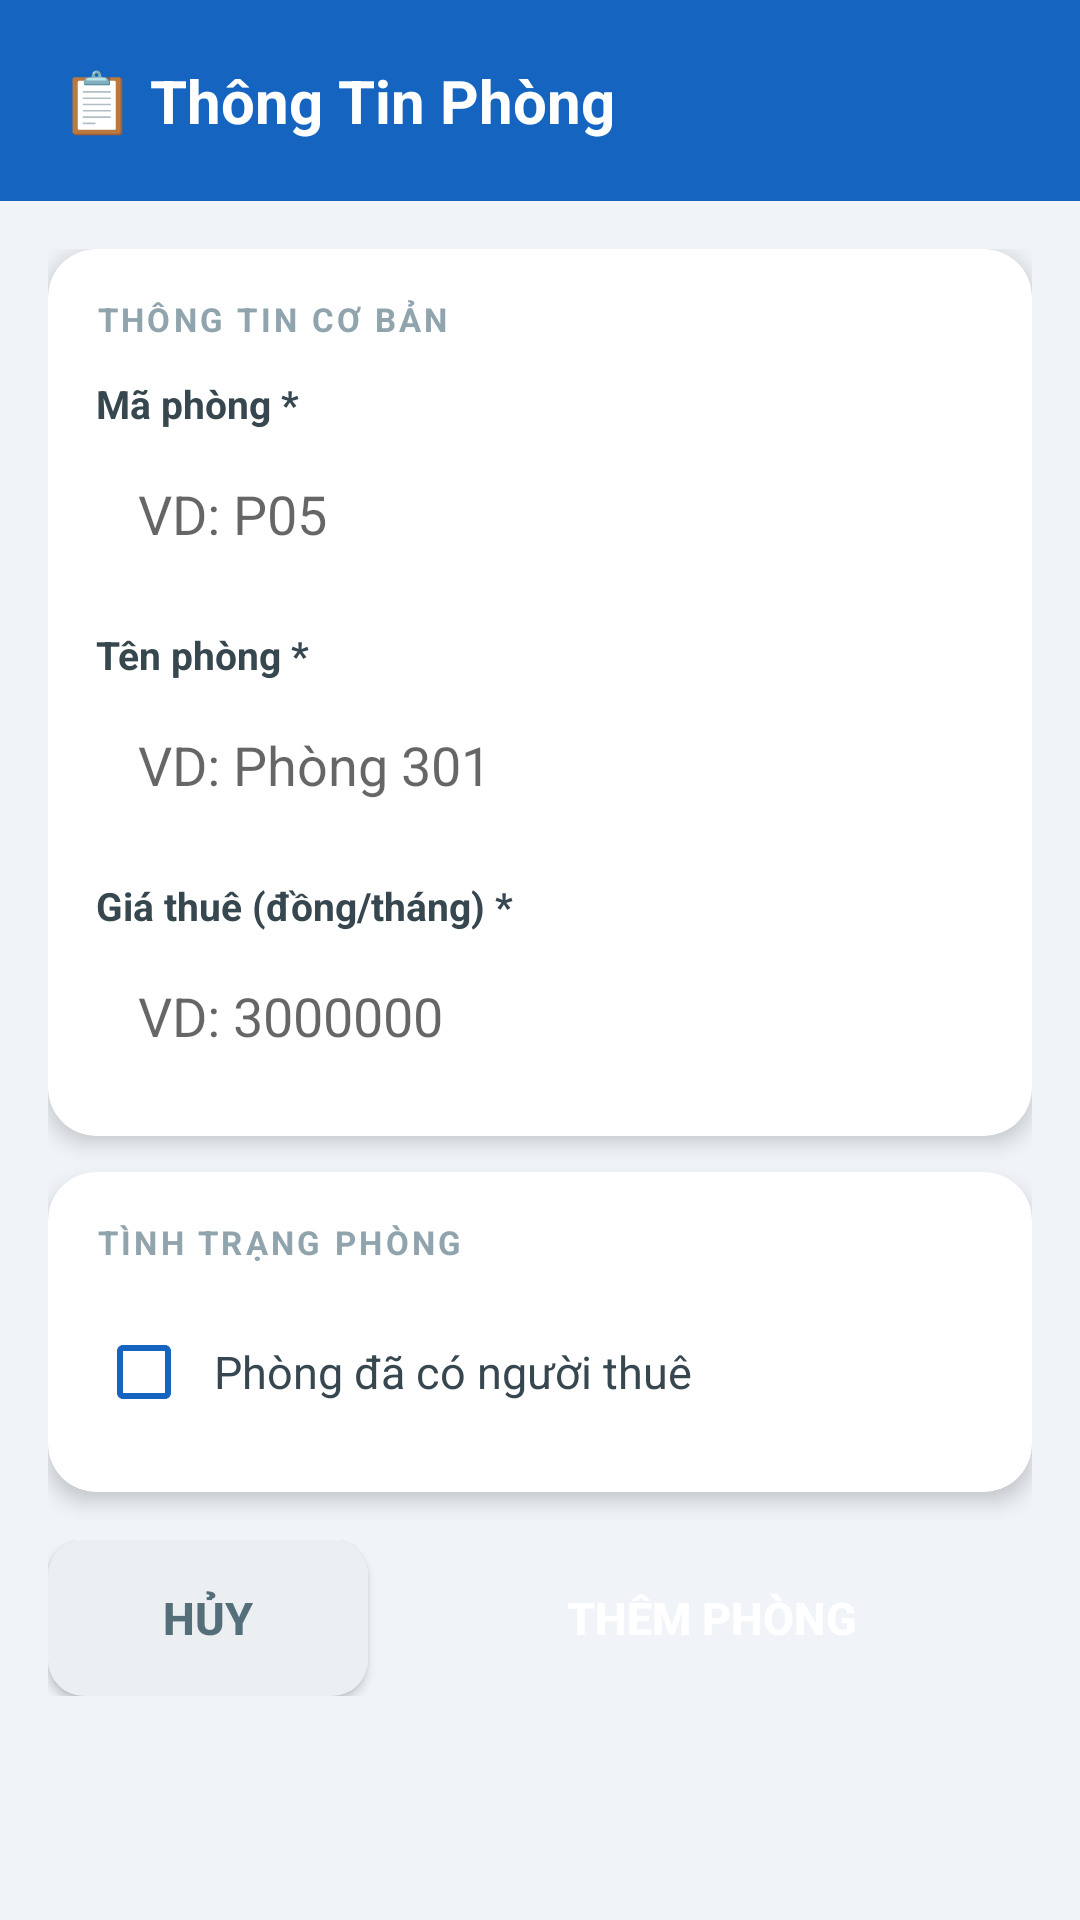

Write the Android layout XML for this screen, with the resource values it uses.
<!-- AndroidManifest.xml: application theme Theme.MaterialComponents.Light.DarkActionBar -->
<!-- res/layout/activity_them_phong.xml -->
<?xml version="1.0" encoding="utf-8"?>
<LinearLayout xmlns:android="http://schemas.android.com/apk/res/android"
    android:layout_width="match_parent"
    android:layout_height="match_parent"
    android:orientation="vertical"
    android:background="#F0F4F8">

    
    <LinearLayout
        android:layout_width="match_parent"
        android:layout_height="wrap_content"
        android:background="#1565C0"
        android:padding="20dp">

        <TextView
            android:layout_width="wrap_content"
            android:layout_height="wrap_content"
            android:text="📋 Thông Tin Phòng"
            android:textColor="#FFFFFF"
            android:textSize="20sp"
            android:textStyle="bold"/>
    </LinearLayout>

    <ScrollView
        android:layout_width="match_parent"
        android:layout_height="0dp"
        android:layout_weight="1">

        <LinearLayout
            android:layout_width="match_parent"
            android:layout_height="wrap_content"
            android:orientation="vertical"
            android:padding="16dp">

            
            <androidx.cardview.widget.CardView
                xmlns:app="http://schemas.android.com/apk/res-auto"
                android:layout_width="match_parent"
                android:layout_height="wrap_content"
                app:cardCornerRadius="16dp"
                app:cardElevation="4dp"
                android:layout_marginBottom="12dp">

                <LinearLayout
                    android:layout_width="match_parent"
                    android:layout_height="wrap_content"
                    android:orientation="vertical"
                    android:padding="16dp">

                    <TextView
                        android:layout_width="wrap_content"
                        android:layout_height="wrap_content"
                        android:text="THÔNG TIN CƠ BẢN"
                        android:textColor="#90A4AE"
                        android:textSize="11sp"
                        android:textStyle="bold"
                        android:letterSpacing="0.1"
                        android:layout_marginBottom="12dp"/>

                    <TextView android:layout_width="wrap_content"
                        android:layout_height="wrap_content"
                        android:text="Mã phòng *"
                        android:textColor="#37474F"
                        android:textSize="13sp"
                        android:textStyle="bold"
                        android:layout_marginBottom="4dp"/>
                    <EditText android:id="@+id/etMaPhong"
                        android:layout_width="match_parent"
                        android:layout_height="48dp"
                        android:background="@drawable/bg_edittext"
                        android:hint="VD: P05"
                        android:paddingHorizontal="14dp"
                        android:inputType="text"
                        android:layout_marginBottom="14dp"/>

                    <TextView android:layout_width="wrap_content"
                        android:layout_height="wrap_content"
                        android:text="Tên phòng *"
                        android:textColor="#37474F"
                        android:textSize="13sp"
                        android:textStyle="bold"
                        android:layout_marginBottom="4dp"/>
                    <EditText android:id="@+id/etTenPhong"
                        android:layout_width="match_parent"
                        android:layout_height="48dp"
                        android:background="@drawable/bg_edittext"
                        android:hint="VD: Phòng 301"
                        android:paddingHorizontal="14dp"
                        android:inputType="text"
                        android:layout_marginBottom="14dp"/>

                    <TextView android:layout_width="wrap_content"
                        android:layout_height="wrap_content"
                        android:text="Giá thuê (đồng/tháng) *"
                        android:textColor="#37474F"
                        android:textSize="13sp"
                        android:textStyle="bold"
                        android:layout_marginBottom="4dp"/>
                    <EditText android:id="@+id/etGiaThue"
                        android:layout_width="match_parent"
                        android:layout_height="48dp"
                        android:background="@drawable/bg_edittext"
                        android:hint="VD: 3000000"
                        android:paddingHorizontal="14dp"
                        android:inputType="numberDecimal"/>
                </LinearLayout>
            </androidx.cardview.widget.CardView>

            
            <androidx.cardview.widget.CardView
                xmlns:app="http://schemas.android.com/apk/res-auto"
                android:layout_width="match_parent"
                android:layout_height="wrap_content"
                app:cardCornerRadius="16dp"
                app:cardElevation="4dp"
                android:layout_marginBottom="12dp">

                <LinearLayout
                    android:layout_width="match_parent"
                    android:layout_height="wrap_content"
                    android:orientation="vertical"
                    android:padding="16dp">

                    <TextView
                        android:layout_width="wrap_content"
                        android:layout_height="wrap_content"
                        android:text="TÌNH TRẠNG PHÒNG"
                        android:textColor="#90A4AE"
                        android:textSize="11sp"
                        android:textStyle="bold"
                        android:letterSpacing="0.1"
                        android:layout_marginBottom="12dp"/>

                    <CheckBox android:id="@+id/cbDaThue"
                        android:layout_width="match_parent"
                        android:layout_height="wrap_content"
                        android:text="  Phòng đã có người thuê"
                        android:textSize="15sp"
                        android:textColor="#37474F"
                        android:buttonTint="#1565C0"/>

                    
                    <LinearLayout android:id="@+id/layoutNguoiThue"
                        android:layout_width="match_parent"
                        android:layout_height="wrap_content"
                        android:orientation="vertical"
                        android:visibility="gone"
                        android:layout_marginTop="14dp">

                        <View
                            android:layout_width="match_parent"
                            android:layout_height="1dp"
                            android:background="#E8EAF6"
                            android:layout_marginBottom="14dp"/>

                        <TextView android:layout_width="wrap_content"
                            android:layout_height="wrap_content"
                            android:text="Tên người thuê *"
                            android:textColor="#37474F"
                            android:textSize="13sp"
                            android:textStyle="bold"
                            android:layout_marginBottom="4dp"/>
                        <EditText android:id="@+id/etTenNguoiThue"
                            android:layout_width="match_parent"
                            android:layout_height="48dp"
                            android:background="@drawable/bg_edittext"
                            android:hint="Họ và tên đầy đủ"
                            android:paddingHorizontal="14dp"
                            android:inputType="textPersonName"
                            android:layout_marginBottom="14dp"/>

                        <TextView android:layout_width="wrap_content"
                            android:layout_height="wrap_content"
                            android:text="Số điện thoại *"
                            android:textColor="#37474F"
                            android:textSize="13sp"
                            android:textStyle="bold"
                            android:layout_marginBottom="4dp"/>
                        <EditText android:id="@+id/etSoDienThoai"
                            android:layout_width="match_parent"
                            android:layout_height="48dp"
                            android:background="@drawable/bg_edittext"
                            android:hint="VD: 0901234567"
                            android:paddingHorizontal="14dp"
                            android:inputType="phone"/>
                    </LinearLayout>
                </LinearLayout>
            </androidx.cardview.widget.CardView>

            
            <LinearLayout
                android:layout_width="match_parent"
                android:layout_height="wrap_content"
                android:orientation="horizontal"
                android:layout_marginTop="4dp">

                <Button android:id="@+id/btnHuy"
                    android:layout_width="0dp"
                    android:layout_height="52dp"
                    android:layout_weight="1"
                    android:text="Hủy"
                    android:textColor="#546E7A"
                    android:background="@drawable/bg_button_secondary"
                    android:layout_marginEnd="8dp"
                    android:textSize="15sp"
                    android:textStyle="bold"/>

                <Button android:id="@+id/btnThem"
                    android:layout_width="0dp"
                    android:layout_height="52dp"
                    android:layout_weight="2"
                    android:text="Thêm phòng"
                    android:textColor="#FFFFFF"
                    android:background="@drawable/bg_button_primary"
                    android:textSize="15sp"
                    android:textStyle="bold"/>
            </LinearLayout>

        </LinearLayout>
    </ScrollView>
</LinearLayout>
<!-- resources referenced by this layout -->
<resources>
  <!-- drawable bg_button_secondary (drawable) -->
  <?xml version="1.0" encoding="utf-8"?>
  <shape xmlns:android="http://schemas.android.com/apk/res/android"
      android:shape="rectangle">
      <solid android:color="#ECEFF1"/>
      <corners android:radius="12dp"/>
  </shape>
</resources>
